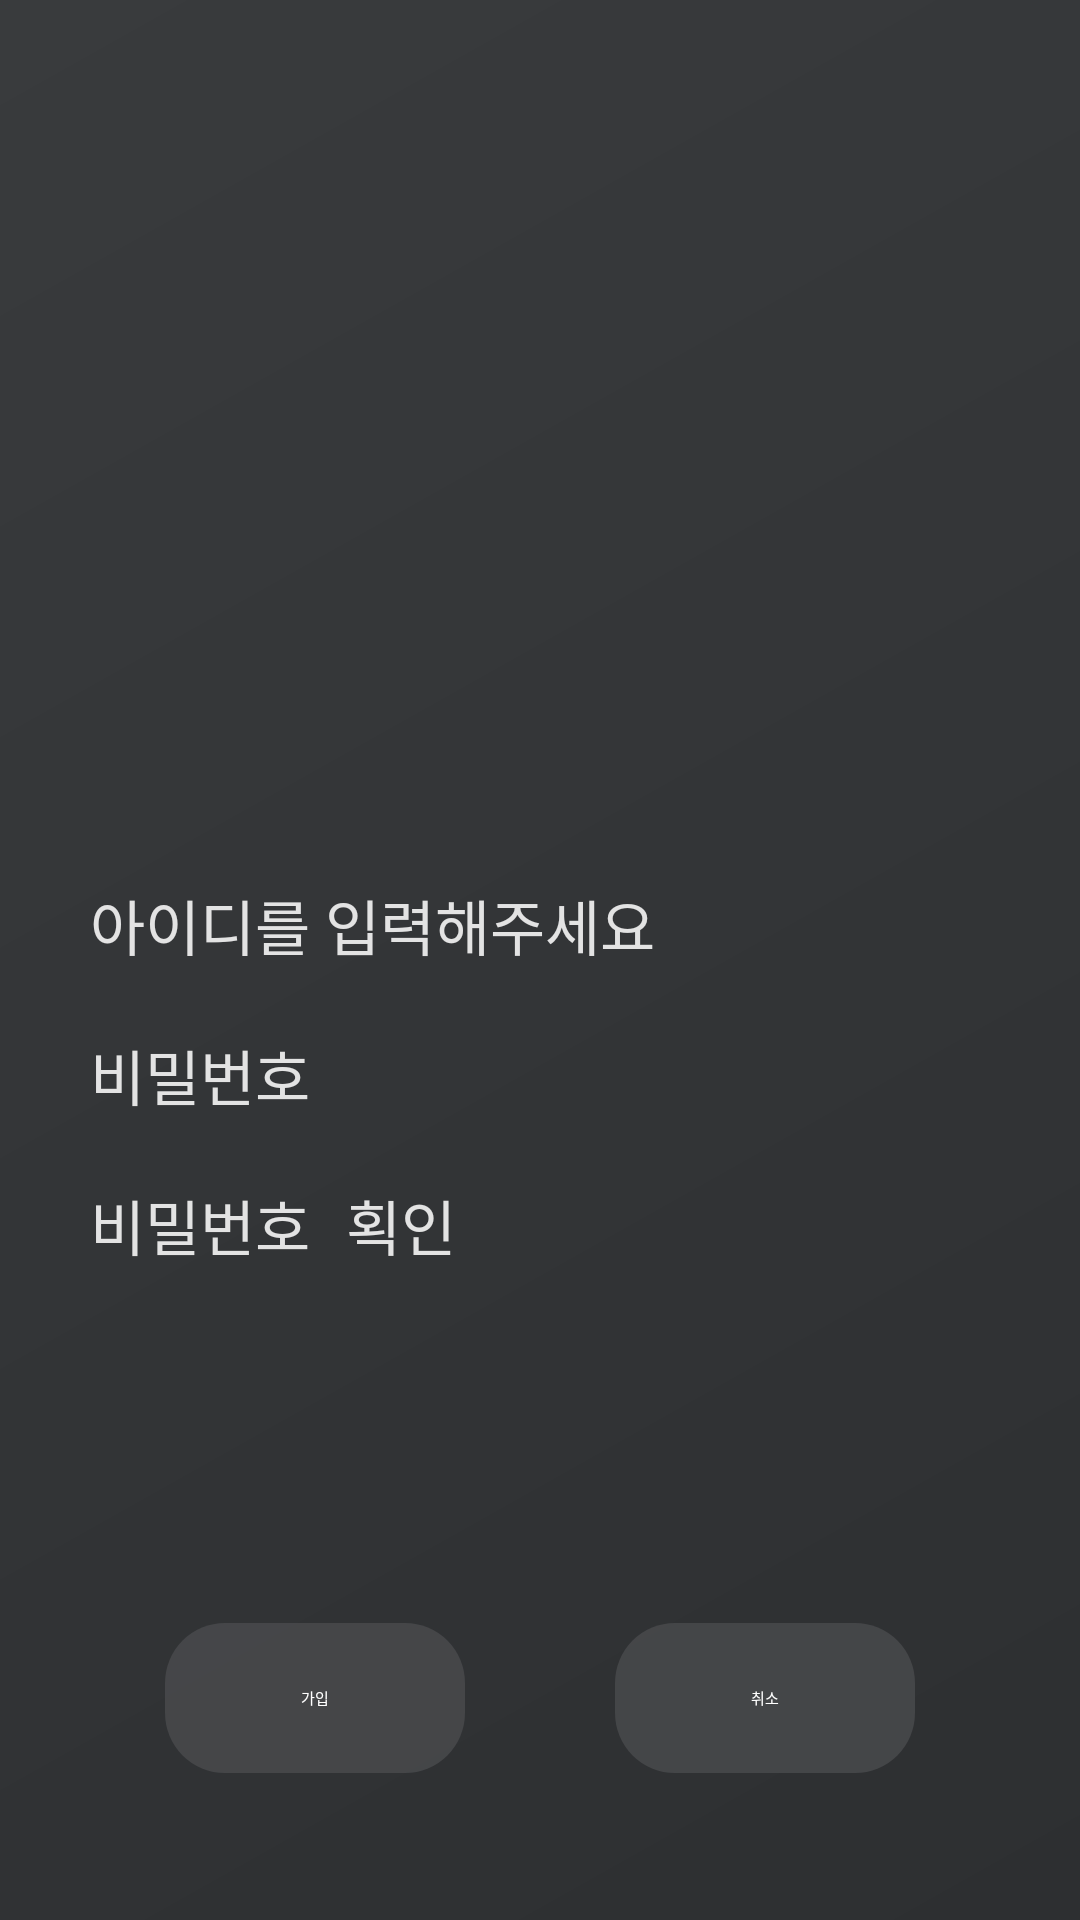

Layout XML and referenced resources for this Android screen:
<!-- AndroidManifest.xml: application theme Theme.Android_diary -->
<!-- res/layout/activity_register.xml -->
<?xml version="1.0" encoding="utf-8"?>
<LinearLayout xmlns:android="http://schemas.android.com/apk/res/android"
    android:layout_width="match_parent"
    android:layout_height="match_parent"
    android:background="@drawable/bg_splash"
    android:orientation="vertical"
    android:layout_weight="1"
    style="windowNo">

    <ImageView
        android:layout_weight="0.5"
        android:layout_width="50dp"
        android:layout_height="50dp"
        android:src="@drawable/ic_main"
        android:layout_gravity="center" />

    <LinearLayout
        android:layout_weight="0.1"
        android:layout_width="wrap_content"
        android:layout_height="wrap_content"
        android:orientation="vertical"
        android:layout_gravity="center">

        <EditText
            android:id="@+id/edit_reg_id"
            android:layout_width="300dp"
            android:layout_height="50dp"
            android:inputType="text"
            android:hint="아이디를 입력해주세요"
            android:textColorHint="#DCFFFFFF"
            android:textColor="#fff"
            android:textSize="20dp"
            android:singleLine="true"
            android:ems="10"
            android:layout_gravity="center"
            android:backgroundTint="@color/bright_gray" />

        <EditText
            android:id="@+id/edit_reg_pw"
            android:layout_width="300dp"
            android:layout_height="50dp"
            android:inputType="textPassword"
            android:hint="비밀번호"
            android:textColorHint="#DCFFFFFF"
            android:textColor="#fff"
            android:textSize="20dp"
            android:singleLine="true"
            android:ems="10"
            android:layout_gravity="center"
            android:backgroundTint="@color/bright_gray" />

        <EditText
            android:id="@+id/edit_pw_confirm"
            android:layout_width="300dp"
            android:layout_height="50dp"
            android:inputType="textPassword"
            android:hint="비밀번호 획인"
            android:textColorHint="#DCFFFFFF"
            android:textColor="#fff"
            android:textSize="20dp"
            android:singleLine="true"
            android:ems="10"
            android:layout_gravity="center"
            android:backgroundTint="@color/bright_gray" />
    </LinearLayout>


    <LinearLayout
        android:layout_weight="0.2"
        android:layout_width="match_parent"
        android:layout_height="wrap_content"
        android:orientation="horizontal"
        android:gravity="center">

        <TextView
            android:id="@+id/btn_reg_register"
            android:layout_width="100dp"
            android:layout_height="50dp"
            android:background="@drawable/btn_round"
            android:gravity="center"
            android:text="가입"
            android:textColor="#fff"
            android:onClick="register"/>

        <TextView
            android:id="@+id/btn_reg_cancel"
            android:layout_width="100dp"
            android:layout_height="50dp"
            android:layout_marginLeft="50dp"
            android:background="@drawable/btn_round"
            android:gravity="center"
            android:text="취소"
            android:textColor="#fff"
            android:onClick="cancel"/>
    </LinearLayout>


</LinearLayout>
<!-- resources referenced by this layout -->
<resources>
  <color name="bright_gray">#808080</color>
  <!-- drawable bg_splash (drawable) -->
  <?xml version="1.0" encoding="utf-8"?>
  <shape xmlns:android= "http://schemas.android.com/apk/res/android"
      android:shape="rectangle" >
  
      <gradient
          android:angle="135"
          android:endColor="#393b3d"
          android:startColor="#2d2f31"
          android:type="linear" />
  
      <corners
          android:radius="0dp"/>
  
  </shape>
  <!-- drawable btn_round (drawable) -->
  <?xml version="1.0" encoding="utf-8"?>
  <shape xmlns:android= "http://schemas.android.com/apk/res/android"
      android:shape="rectangle" android:padding="10dp">
  
      <solid android:color="#CC4A4C4E" />
      <corners android:radius="20dp" />
  
  </shape>
</resources>
